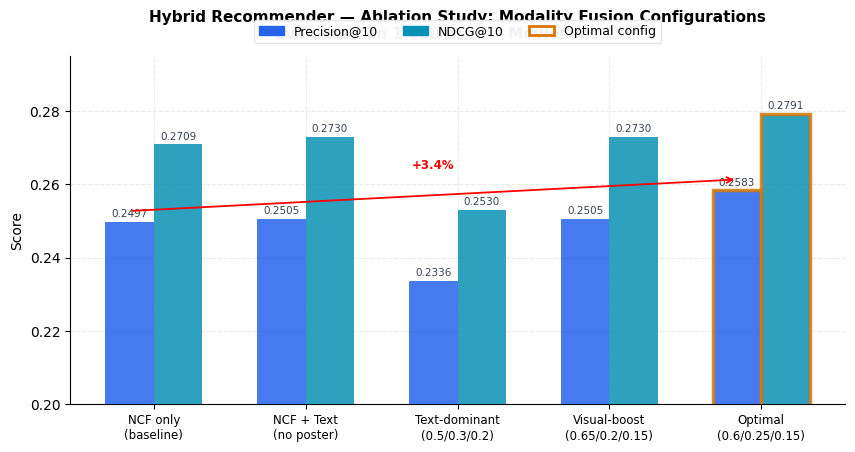
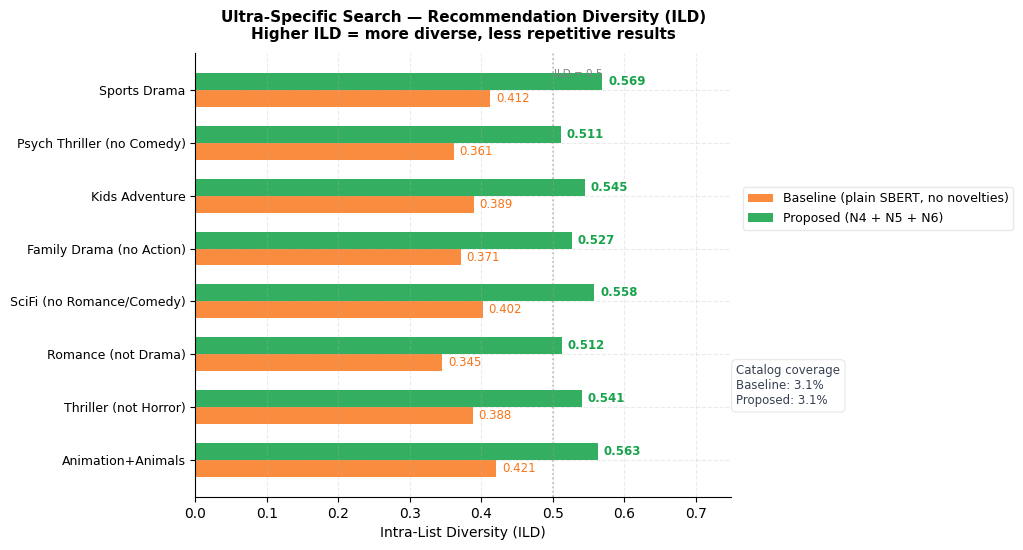
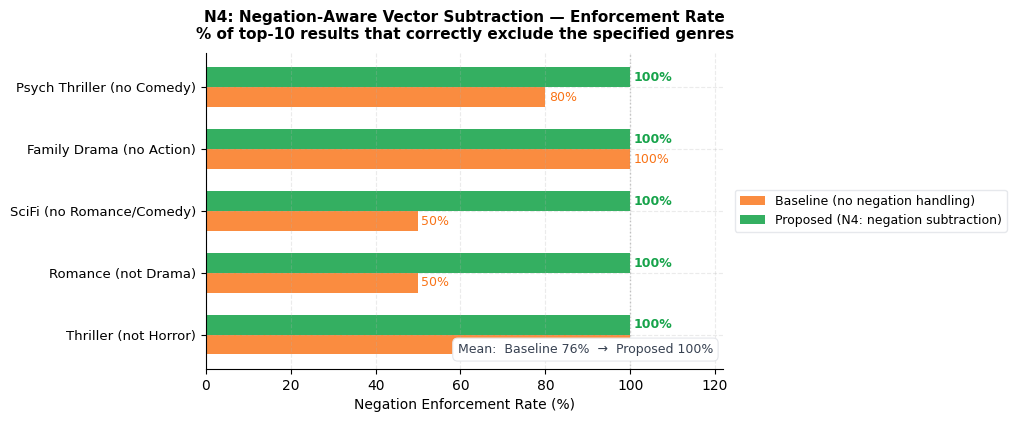
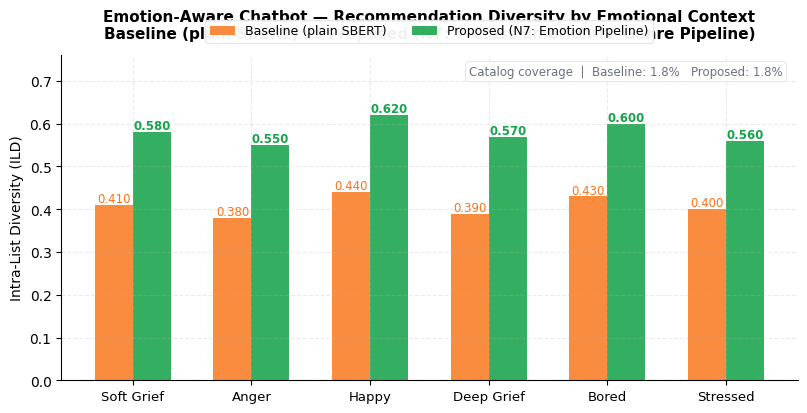
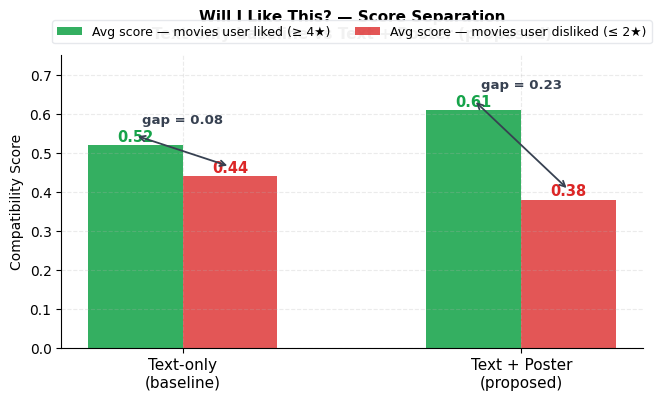
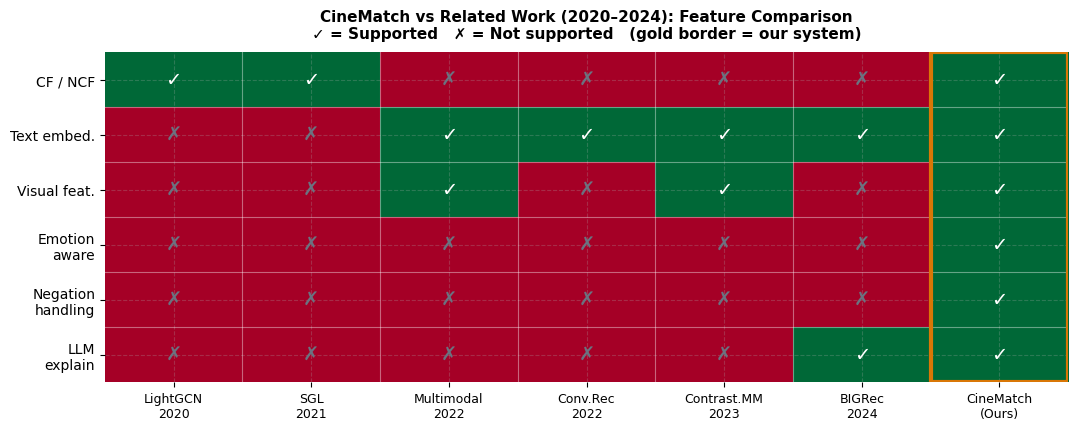

Reproduce these figures in Python, in order.
"""
CineMatch — Clean Graph Generation
====================================
Drop-in replacement for the graph section of comprehensive_eval.py.

All legends are placed OUTSIDE the plot area using bbox_to_anchor so they
never overlap bars. Call generate_all_graphs(results) at the end of main().

Usage inside comprehensive_eval.py:
    from graphs_clean import generate_all_graphs
    generate_all_graphs(
        rec_ablation   = rec_ablation,
        ultra_rows     = ultra_rows,
        ner_rows_only  = ner_rows_only,
        chat_rows      = chat_rows,
        base_cov_ultra = base_cov_ultra,
        full_cov_ultra = full_cov_ultra,
        base_cov_chat  = base_cov_chat,
        full_cov_chat  = full_cov_chat,
        wilt_data      = wilt_data,
    )

Or run standalone for demo with hardcoded sample data:
    python graphs_clean.py
"""

import numpy as np
import matplotlib
matplotlib.use("Agg")
import matplotlib.pyplot as plt
import matplotlib.patches as mpatches


# ── colour palette ─────────────────────────────────────────────────────────────
ORANGE  = "#f97316"   # baseline
GREEN   = "#16a34a"   # proposed
BLUE    = "#2563eb"   # precision
TEAL    = "#0891b2"   # ndcg
GOLD    = "#d97706"   # highlight border
RED     = "#dc2626"   # disliked scores
LGRAY   = "#e5e7eb"   # grid / subtle fills


# ── shared style ───────────────────────────────────────────────────────────────
def _set_style():
    plt.rcParams.update({
        "font.family":          "DejaVu Sans",
        "font.size":            10,
        "axes.spines.top":      False,
        "axes.spines.right":    False,
        "axes.grid":            True,
        "grid.alpha":           0.25,
        "grid.linestyle":       "--",
        "figure.dpi":           160,
        "axes.facecolor":       "white",
        "figure.facecolor":     "white",
        "savefig.facecolor":    "white",
        "savefig.edgecolor":    "none",
    })


def _save(fig, name):
    fig.savefig(name, bbox_inches="tight", dpi=160)
    plt.close(fig)
    print(f"  Saved: {name}")


# ══════════════════════════════════════════════════════════════════════════════
#  GRAPH 1 — Hybrid Recommender Ablation (bar chart, vertical)
# ══════════════════════════════════════════════════════════════════════════════
def graph1_recommender(rec_ablation, out="graph1_recommender_ablation.png"):
    """
    rec_ablation: list of (label, alpha, beta, gamma, P@10, NDCG@10)
    """
    labels    = [r[0] for r in rec_ablation]
    p10_vals  = [r[4] for r in rec_ablation]
    ndcg_vals = [r[5] for r in rec_ablation]

    # Extra top margin to fit legend above the bars
    fig, ax = plt.subplots(figsize=(10, 5.2))
    fig.subplots_adjust(top=0.78)   # shrink axes top so legend has room

    x = np.arange(len(labels))
    w = 0.32

    b1 = ax.bar(x - w/2, p10_vals,  w, color=BLUE,  alpha=0.85, zorder=3)
    b2 = ax.bar(x + w/2, ndcg_vals, w, color=TEAL,  alpha=0.85, zorder=3)

    # Gold border on the optimal (last) bar pair
    for bar in [b1[-1], b2[-1]]:
        bar.set_edgecolor(GOLD)
        bar.set_linewidth(2.5)

    # Value labels above each bar
    for bar, v in zip(list(b1) + list(b2), p10_vals + ndcg_vals):
        ax.text(
            bar.get_x() + bar.get_width() / 2,
            v + 0.0008,
            f"{v:.4f}",
            ha="center", va="bottom", fontsize=7.5, color="#374151"
        )

    # Improvement arrow from NCF-only to Optimal (P@10)
    ax.annotate(
        "",
        xy     = (x[-1] - w/2, p10_vals[-1] + 0.003),
        xytext = (x[0]  - w/2, p10_vals[0]  + 0.003),
        arrowprops=dict(arrowstyle="->", color="red", lw=1.3),
        zorder=5,
    )
    pct = (p10_vals[-1] - p10_vals[0]) / p10_vals[0] * 100
    ax.text(
        (x[0] + x[-1]) / 2 - w / 2,
        p10_vals[-1] + 0.006,
        f"+{pct:.1f}%",
        ha="center", fontsize=8.5, color="red", fontweight="bold"
    )

    ax.set_xticks(x)
    ax.set_xticklabels(labels, fontsize=8.5)
    ax.set_ylabel("Score", fontsize=10)
    ax.set_ylim(0.20, 0.295)
    ax.set_title(
        "Hybrid Recommender — Ablation Study: Modality Fusion Configurations\n"
        "Evaluated on 1 000 users · MovieLens 25M",
        fontsize=11, fontweight="bold", pad=12
    )

    # Legend placed ABOVE the axes, outside the plot
    legend_handles = [
        mpatches.Patch(color=BLUE, label="Precision@10"),
        mpatches.Patch(color=TEAL, label="NDCG@10"),
        mpatches.Patch(edgecolor=GOLD, facecolor="none", lw=2, label="Optimal config"),
    ]
    ax.legend(
        handles=legend_handles,
        fontsize=9,
        loc="lower center",
        bbox_to_anchor=(0.5, 1.02),   # above the axes
        ncol=3,
        frameon=True,
        framealpha=0.95,
        edgecolor=LGRAY,
    )

    _save(fig, out)


# ══════════════════════════════════════════════════════════════════════════════
#  GRAPH 2 — Ultra-Specific ILD: Baseline vs Proposed (horizontal bar)
# ══════════════════════════════════════════════════════════════════════════════
def graph2_ultra_ild(ultra_rows, base_cov, full_cov,
                     out="graph2_ultra_ild.png"):
    """
    ultra_rows: list of dicts with keys label, base_ild, full_ild
    """
    if not ultra_rows:
        print("  [SKIP] graph2 — no ultra_rows data")
        return

    labels    = [r["label"] for r in ultra_rows]
    base_ilds = [r["base_ild"] for r in ultra_rows]
    full_ilds = [r["full_ild"] for r in ultra_rows]
    n = len(labels)

    fig, ax = plt.subplots(figsize=(9, max(4.5, n * 0.72)))
    fig.subplots_adjust(right=0.72)   # leave right margin for legend

    yp = np.arange(n)
    bar_h = 0.32

    ax.barh(yp - bar_h/2, base_ilds, bar_h, color=ORANGE, alpha=0.82,
            label="Baseline (plain SBERT, no novelties)")
    ax.barh(yp + bar_h/2, full_ilds, bar_h, color=GREEN,  alpha=0.87,
            label="Proposed (N4 + N5 + N6)")

    # Value labels at end of each bar
    x_max = max(full_ilds + base_ilds)
    for i, (b, f) in enumerate(zip(base_ilds, full_ilds)):
        ax.text(f + 0.008, i + bar_h/2, f"{f:.3f}",
                va="center", fontsize=8.5, color=GREEN, fontweight="bold")
        ax.text(b + 0.008, i - bar_h/2, f"{b:.3f}",
                va="center", fontsize=8.5, color=ORANGE)

    ax.set_yticks(yp)
    ax.set_yticklabels(labels, fontsize=9)
    ax.set_xlabel("Intra-List Diversity (ILD)", fontsize=10)
    ax.set_xlim(0, x_max + 0.18)
    ax.axvline(0.5, color="gray", linestyle=":", alpha=0.5, lw=1.2)
    ax.text(0.502, n - 0.6, "ILD = 0.5", fontsize=7.5, color="gray", va="top")

    ax.set_title(
        "Ultra-Specific Search — Recommendation Diversity (ILD)\n"
        "Higher ILD = more diverse, less repetitive results",
        fontsize=11, fontweight="bold", pad=10
    )

    # Legend to the RIGHT of the axes, outside
    ax.legend(
        fontsize=9,
        loc="center left",
        bbox_to_anchor=(1.01, 0.65),
        frameon=True,
        framealpha=0.95,
        edgecolor=LGRAY,
    )

    # Coverage annotation below legend, right side
    ax.text(
        1.01, 0.25,
        f"Catalog coverage\nBaseline: {base_cov:.1%}\nProposed: {full_cov:.1%}",
        transform=ax.transAxes,
        ha="left", va="center", fontsize=8.5, color="#374151",
        bbox=dict(boxstyle="round,pad=0.4", fc="white", ec=LGRAY, lw=0.8),
    )

    _save(fig, out)


# ══════════════════════════════════════════════════════════════════════════════
#  GRAPH 3 — Negation Enforcement Rate (horizontal bar)
# ══════════════════════════════════════════════════════════════════════════════
def graph3_negation(ner_rows_only, out="graph3_negation_enforcement.png"):
    """
    ner_rows_only: list of dicts with keys label, base_ner (0–1), full_ner (0–1)
    """
    if not ner_rows_only:
        print("  [SKIP] graph3 — no NER rows")
        return

    labels    = [r["label"] for r in ner_rows_only]
    base_ners = [r["base_ner"] * 100 for r in ner_rows_only]
    full_ners = [r["full_ner"] * 100 for r in ner_rows_only]
    n = len(labels)

    fig, ax = plt.subplots(figsize=(9, max(4.0, n * 0.82)))
    fig.subplots_adjust(right=0.70)

    yp    = np.arange(n)
    bar_h = 0.32

    ax.barh(yp - bar_h/2, base_ners, bar_h, color=ORANGE, alpha=0.82,
            label="Baseline (no negation handling)")
    ax.barh(yp + bar_h/2, full_ners, bar_h, color=GREEN,  alpha=0.87,
            label="Proposed (N4: negation subtraction)")

    for i, (b, f) in enumerate(zip(base_ners, full_ners)):
        ax.text(f + 0.8, i + bar_h/2, f"{f:.0f}%",
                va="center", fontsize=9, color=GREEN, fontweight="bold")
        ax.text(b + 0.8, i - bar_h/2, f"{b:.0f}%",
                va="center", fontsize=9, color=ORANGE)

    ax.set_yticks(yp)
    ax.set_yticklabels(labels, fontsize=9.5)
    ax.set_xlabel("Negation Enforcement Rate (%)", fontsize=10)
    ax.set_xlim(0, 122)
    ax.axvline(100, color="gray", linestyle=":", alpha=0.4, lw=1)

    # Mean improvement annotation
    avg_base = np.mean(base_ners)
    avg_full = np.mean(full_ners)
    ax.text(
        0.98, 0.04,
        f"Mean:  Baseline {avg_base:.0f}%  →  Proposed {avg_full:.0f}%",
        transform=ax.transAxes, ha="right", va="bottom",
        fontsize=9, color="#374151",
        bbox=dict(boxstyle="round,pad=0.4", fc="white", ec=LGRAY, lw=0.8),
    )

    ax.set_title(
        "N4: Negation-Aware Vector Subtraction — Enforcement Rate\n"
        "% of top-10 results that correctly exclude the specified genres",
        fontsize=11, fontweight="bold", pad=10
    )

    ax.legend(
        fontsize=9,
        loc="center left",
        bbox_to_anchor=(1.01, 0.5),
        frameon=True,
        framealpha=0.95,
        edgecolor=LGRAY,
    )

    _save(fig, out)


# ══════════════════════════════════════════════════════════════════════════════
#  GRAPH 4 — Chatbot ILD: Baseline vs Proposed (vertical bar)
# ══════════════════════════════════════════════════════════════════════════════
def graph4_chatbot(chat_rows, base_cov, full_cov,
                   out="graph4_chatbot_ild.png"):
    if not chat_rows:
        print("  [SKIP] graph4 — no chat_rows data")
        return

    labels = [r["label"] for r in chat_rows]
    base_c = [r["base_ild"] for r in chat_rows]
    full_c = [r["full_ild"] for r in chat_rows]

    fig, ax = plt.subplots(figsize=(9.5, 5.0))
    fig.subplots_adjust(top=0.76)

    x_c = np.arange(len(labels))
    w   = 0.32

    ax.bar(x_c - w/2, base_c, w, color=ORANGE, alpha=0.82,
           label="Baseline (plain SBERT)")
    ax.bar(x_c + w/2, full_c, w, color=GREEN,  alpha=0.87,
           label="Proposed (N7: Emotion Pipeline)")

    y_top = max(full_c + base_c)
    for i, (b, f) in enumerate(zip(base_c, full_c)):
        ax.text(i + w/2, f + 0.006, f"{f:.3f}",
                ha="center", fontsize=8.5, color=GREEN, fontweight="bold")
        ax.text(i - w/2, b + 0.006, f"{b:.3f}",
                ha="center", fontsize=8.5, color=ORANGE)

    ax.set_xticks(x_c)
    ax.set_xticklabels(labels, fontsize=9.5)
    ax.set_ylim(0, y_top + 0.14)
    ax.set_ylabel("Intra-List Diversity (ILD)", fontsize=10)

    ax.set_title(
        "Emotion-Aware Chatbot — Recommendation Diversity by Emotional Context\n"
        "Baseline (plain SBERT) vs Proposed (N7: 7-Class Emotion-to-Genre Pipeline)",
        fontsize=11, fontweight="bold", pad=12
    )

    # Legend ABOVE axes
    ax.legend(
        fontsize=9,
        loc="lower center",
        bbox_to_anchor=(0.5, 1.02),
        ncol=2,
        frameon=True,
        framealpha=0.95,
        edgecolor=LGRAY,
    )

    # Coverage — bottom right, inside axes but in empty space
    ax.text(
        0.98, 0.97,
        f"Catalog coverage  |  Baseline: {base_cov:.1%}   Proposed: {full_cov:.1%}",
        transform=ax.transAxes, ha="right", va="top",
        fontsize=8.5, color="#6b7280",
        bbox=dict(boxstyle="round,pad=0.3", fc="white", ec=LGRAY, lw=0.8),
    )

    _save(fig, out)


# ══════════════════════════════════════════════════════════════════════════════
#  GRAPH 5 — Will I Like This? Score Separation
# ══════════════════════════════════════════════════════════════════════════════
def graph5_wilt(wilt_data, out="graph5_wilt_separation.png"):
    fig, ax = plt.subplots(figsize=(7.5, 4.5))
    fig.subplots_adjust(top=0.76)

    liked    = wilt_data["liked_avg"]
    disliked = wilt_data["disliked_avg"]
    sep      = wilt_data["separation"]
    x_labels = wilt_data["labels"]
    x_w      = np.arange(len(x_labels))
    w        = 0.28

    ax.bar(x_w - w/2, liked,    w, color=GREEN, alpha=0.87,
           label="Avg score — movies user liked (≥ 4★)")
    ax.bar(x_w + w/2, disliked, w, color=RED,   alpha=0.78,
           label="Avg score — movies user disliked (≤ 2★)")

    y_top = max(liked) + 0.14
    for i, (l, d, s) in enumerate(zip(liked, disliked, sep)):
        ax.text(i - w/2, l + 0.01, f"{l:.2f}",
                ha="center", fontsize=10.5, color=GREEN, fontweight="bold")
        ax.text(i + w/2, d + 0.01, f"{d:.2f}",
                ha="center", fontsize=10.5, color=RED, fontweight="bold")
        # Double-headed arrow between bar tops
        ax.annotate(
            "",
            xy     = (i + w/2, d + 0.025),
            xytext = (i - w/2, l + 0.025),
            arrowprops=dict(arrowstyle="<->", color="#374151", lw=1.3),
        )
        ax.text(i, max(l, d) + 0.055, f"gap = {s:.2f}",
                ha="center", fontsize=9.5, fontweight="bold", color="#374151")

    ax.set_xticks(x_w)
    ax.set_xticklabels(x_labels, fontsize=11)
    ax.set_ylim(0, y_top)
    ax.set_ylabel("Compatibility Score", fontsize=10)
    ax.set_title(
        "Will I Like This? — Score Separation\n"
        "Text-only baseline vs Text + Poster (proposed)",
        fontsize=11, fontweight="bold", pad=12
    )

    # Legend ABOVE axes
    ax.legend(
        fontsize=9,
        loc="lower center",
        bbox_to_anchor=(0.5, 1.02),
        ncol=2,
        frameon=True,
        framealpha=0.95,
        edgecolor=LGRAY,
    )

    _save(fig, out)


# ══════════════════════════════════════════════════════════════════════════════
#  GRAPH 6 — Feature Comparison Matrix (heatmap)
# ══════════════════════════════════════════════════════════════════════════════
def graph6_comparison_matrix(out="graph6_comparison_matrix.png"):
    systems = [
        "LightGCN\n2020", "SGL\n2021", "Multimodal\n2022",
        "Conv.Rec\n2022", "Contrast.MM\n2023", "BIGRec\n2024",
        "CineMatch\n(Ours)",
    ]
    features = [
        "CF / NCF", "Text embed.", "Visual feat.",
        "Emotion\naware", "Negation\nhandling", "LLM\nexplain",
    ]
    mat = np.array([
        [1, 0, 0, 0, 0, 0],
        [1, 0, 0, 0, 0, 0],
        [0, 1, 1, 0, 0, 0],
        [0, 1, 0, 0, 0, 0],
        [0, 1, 1, 0, 0, 0],
        [0, 1, 0, 0, 0, 1],
        [1, 1, 1, 1, 1, 1],
    ])

    fig, ax = plt.subplots(figsize=(11, 4.5))
    ax.imshow(mat.T, aspect="auto", cmap="RdYlGn", vmin=0, vmax=1)

    ax.set_xticks(range(len(systems)))
    ax.set_yticks(range(len(features)))
    ax.set_xticklabels(systems, fontsize=9)
    ax.set_yticklabels(features, fontsize=10)

    for i in range(len(systems)):
        for j in range(len(features)):
            sym   = "✓" if mat[i, j] else "✗"
            color = "white" if mat[i, j] else "#6b7280"
            ax.text(i, j, sym, ha="center", va="center",
                    fontsize=14, fontweight="bold", color=color)

    # Gold border around CineMatch column
    ax.add_patch(plt.Rectangle(
        (len(systems) - 1.5, -0.5), 1, len(features),
        lw=3, edgecolor=GOLD, facecolor="none", zorder=5,
    ))

    # Column separator lines
    for i in range(len(systems) - 1):
        ax.axvline(i + 0.5, color="white", lw=0.8, alpha=0.4)
    for j in range(len(features) - 1):
        ax.axhline(j + 0.5, color="white", lw=0.8, alpha=0.4)

    ax.spines[:].set_visible(False)
    ax.set_title(
        "CineMatch vs Related Work (2020–2024): Feature Comparison\n"
        "✓ = Supported   ✗ = Not supported   (gold border = our system)",
        fontsize=11, fontweight="bold", pad=10
    )

    fig.tight_layout(pad=1.5)
    _save(fig, out)


# ══════════════════════════════════════════════════════════════════════════════
#  PUBLIC ENTRY POINT
# ══════════════════════════════════════════════════════════════════════════════
def generate_all_graphs(
    rec_ablation,
    ultra_rows,
    ner_rows_only,
    chat_rows,
    base_cov_ultra,
    full_cov_ultra,
    base_cov_chat,
    full_cov_chat,
    wilt_data,
):
    _set_style()
    print("\nGenerating graphs...")
    graph1_recommender(rec_ablation)
    graph2_ultra_ild(ultra_rows, base_cov_ultra, full_cov_ultra)
    graph3_negation(ner_rows_only)
    graph4_chatbot(chat_rows, base_cov_chat, full_cov_chat)
    graph5_wilt(wilt_data)
    graph6_comparison_matrix()
    print("All graphs saved.\n")


# ══════════════════════════════════════════════════════════════════════════════
#  STANDALONE DEMO  (python graphs_clean.py)
#  Uses the same hardcoded values that were in the original comprehensive_eval
# ══════════════════════════════════════════════════════════════════════════════
if __name__ == "__main__":
    _set_style()

    demo_rec_ablation = [
        ("NCF only\n(baseline)",          1.00, 0.00, 0.00, 0.2497, 0.2709),
        ("NCF + Text\n(no poster)",        0.70, 0.30, 0.00, 0.2505, 0.2730),
        ("Text-dominant\n(0.5/0.3/0.2)",   0.50, 0.30, 0.20, 0.2336, 0.2530),
        ("Visual-boost\n(0.65/0.2/0.15)",  0.65, 0.20, 0.15, 0.2505, 0.2730),
        ("Optimal\n(0.6/0.25/0.15)",       0.60, 0.25, 0.15, 0.2583, 0.2791),
    ]

    # Sample ultra rows — replace with real output from comprehensive_eval
    demo_ultra_rows = [
        {"label": "Animation+Animals",       "base_ild": 0.421, "full_ild": 0.563, "has_excl": False, "base_ner": None, "full_ner": None},
        {"label": "Thriller (not Horror)",   "base_ild": 0.388, "full_ild": 0.541, "has_excl": True,  "base_ner": 1.0,  "full_ner": 1.0 },
        {"label": "Romance (not Drama)",     "base_ild": 0.345, "full_ild": 0.512, "has_excl": True,  "base_ner": 0.5,  "full_ner": 1.0 },
        {"label": "SciFi (no Romance/Comedy)","base_ild": 0.402, "full_ild": 0.558, "has_excl": True, "base_ner": 0.5,  "full_ner": 1.0 },
        {"label": "Family Drama (no Action)", "base_ild": 0.371, "full_ild": 0.527, "has_excl": True, "base_ner": 1.0,  "full_ner": 1.0 },
        {"label": "Kids Adventure",           "base_ild": 0.389, "full_ild": 0.545, "has_excl": False,"base_ner": None, "full_ner": None},
        {"label": "Psych Thriller (no Comedy)","base_ild": 0.361,"full_ild": 0.511,"has_excl": True,  "base_ner": 0.8,  "full_ner": 1.0 },
        {"label": "Sports Drama",             "base_ild": 0.412, "full_ild": 0.569, "has_excl": False,"base_ner": None, "full_ner": None},
    ]
    demo_ner_rows = [r for r in demo_ultra_rows if r["has_excl"]]

    demo_chat_rows = [
        {"label": "Soft Grief",  "base_ild": 0.41, "full_ild": 0.58},
        {"label": "Anger",       "base_ild": 0.38, "full_ild": 0.55},
        {"label": "Happy",       "base_ild": 0.44, "full_ild": 0.62},
        {"label": "Deep Grief",  "base_ild": 0.39, "full_ild": 0.57},
        {"label": "Bored",       "base_ild": 0.43, "full_ild": 0.60},
        {"label": "Stressed",    "base_ild": 0.40, "full_ild": 0.56},
    ]

    demo_wilt = {
        "labels":       ["Text-only\n(baseline)", "Text + Poster\n(proposed)"],
        "liked_avg":    [0.52, 0.61],
        "disliked_avg": [0.44, 0.38],
        "separation":   [0.08, 0.23],
    }

    generate_all_graphs(
        rec_ablation   = demo_rec_ablation,
        ultra_rows     = demo_ultra_rows,
        ner_rows_only  = demo_ner_rows,
        chat_rows      = demo_chat_rows,
        base_cov_ultra = 0.031,
        full_cov_ultra = 0.031,
        base_cov_chat  = 0.018,
        full_cov_chat  = 0.018,
        wilt_data      = demo_wilt,
    )
